Run: headless pygame with SDL's dummy video driver; simulated clock (each Clock.tick advances the game by its frame time, no real sleeping); random seed 0; keys injected as events and as key.get_pressed() state; no mouse input; restart key C tapped at the start of phases 3 and 4.
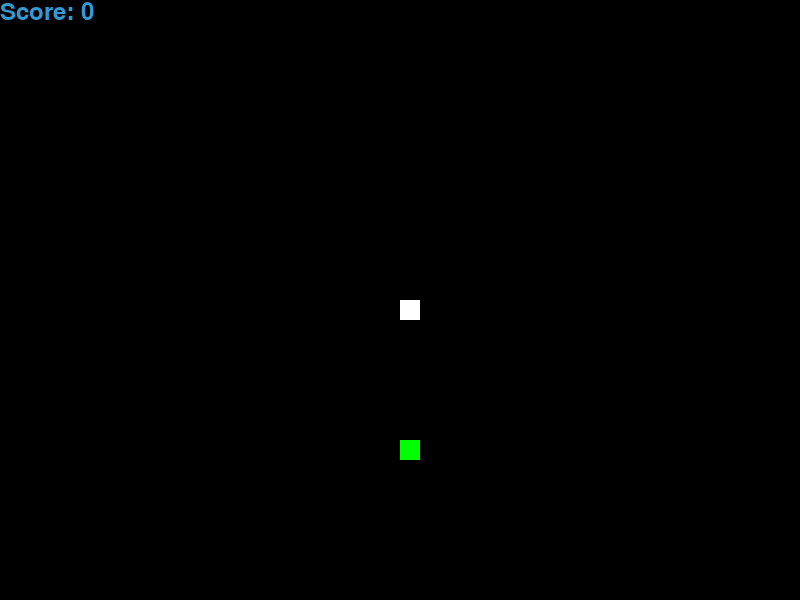
Frame 1 of 4 · flips 1–60 · no input
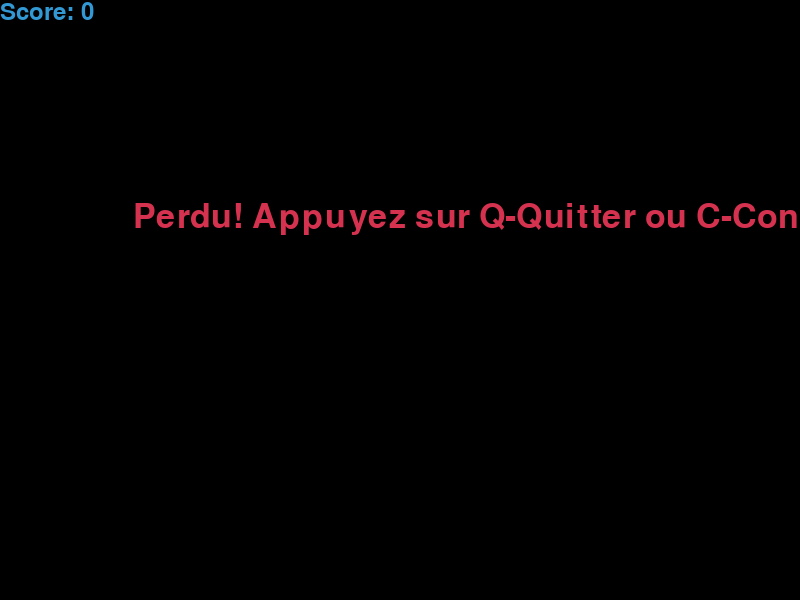
Frame 2 of 4 · flips 61–180 · tapped SPACE, RETURN · held RIGHT (→), D
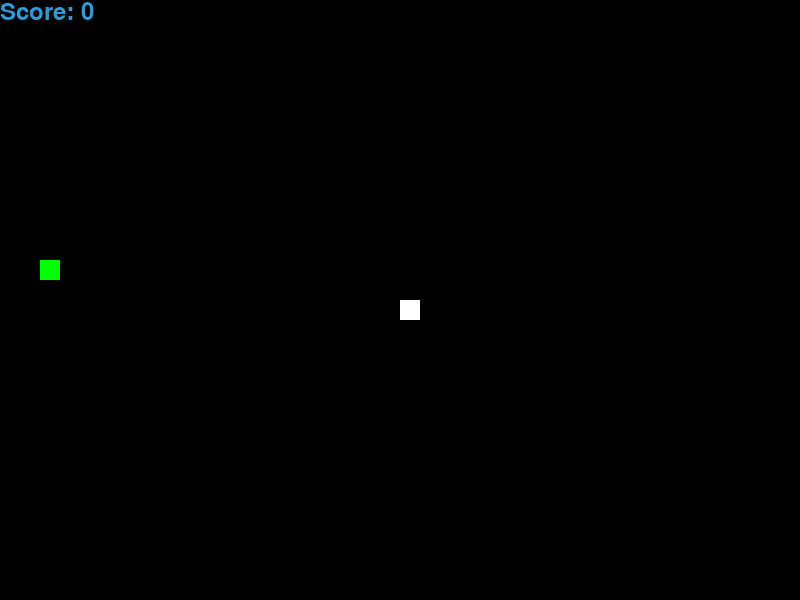
Frame 3 of 4 · flips 181–300 · tapped C · held DOWN (↓), S
Frame 4 of 4 · flips 301–420 · tapped C · held LEFT (←), A, UP (↑), W · screen same as frame 2, image omitted

The pygame program that drew these frames:

import pygame
import time
import random

# Initialisation de pygame
pygame.init()

# Dimensions de la fenêtre
largeur = 800
hauteur = 600

# Couleurs
blanc = (255, 255, 255)
noir = (0, 0, 0)
rouge = (213, 50, 80)
vert = (0, 255, 0)
bleu = (50, 153, 213)

# Taille des blocs
taille_bloc = 20
vitesse = 15

# Initialisation de la fenêtre
fenetre = pygame.display.set_mode((largeur, hauteur))
pygame.display.set_caption("Jeu du Serpent")

horloge = pygame.time.Clock()

# Police pour le score
police_score = pygame.font.SysFont("comicsansms", 35)

def afficher_score(score):
    valeur = police_score.render("Score: " + str(score), True, bleu)
    fenetre.blit(valeur, [0, 0])

def jeu():
    game_over = False
    game_close = False

    x1 = largeur / 2
    y1 = hauteur / 2

    x1_change = 0
    y1_change = 0

    corps_serpent = []
    longueur_serpent = 1

    # Position aléatoire de la pomme
    pomme_x = round(random.randrange(0, largeur - taille_bloc) / 20.0) * 20.0
    pomme_y = round(random.randrange(0, hauteur - taille_bloc) / 20.0) * 20.0

    while not game_over:

        while game_close:
            fenetre.fill(noir)
            message = pygame.font.SysFont("comicsansms", 50).render("Perdu! Appuyez sur Q-Quitter ou C-Continuer", True, rouge)
            fenetre.blit(message, [largeur / 6, hauteur / 3])
            afficher_score(longueur_serpent - 1)
            pygame.display.update()

            for event in pygame.event.get():
                if event.type == pygame.KEYDOWN:
                    if event.key == pygame.K_q:
                        game_over = True
                        game_close = False
                    if event.key == pygame.K_c:
                        jeu()

        for event in pygame.event.get():
            if event.type == pygame.QUIT:
                game_over = True
            if event.type == pygame.KEYDOWN:
                if event.key == pygame.K_LEFT:
                    x1_change = -taille_bloc
                    y1_change = 0
                elif event.key == pygame.K_RIGHT:
                    x1_change = taille_bloc
                    y1_change = 0
                elif event.key == pygame.K_UP:
                    y1_change = -taille_bloc
                    x1_change = 0
                elif event.key == pygame.K_DOWN:
                    y1_change = taille_bloc
                    x1_change = 0

        if x1 >= largeur or x1 < 0 or y1 >= hauteur or y1 < 0:
            game_close = True
        x1 += x1_change
        y1 += y1_change
        fenetre.fill(noir)
        pygame.draw.rect(fenetre, vert, [pomme_x, pomme_y, taille_bloc, taille_bloc])
        corps_serpent.append([x1, y1])
        if len(corps_serpent) > longueur_serpent:
            del corps_serpent[0]

        for bloc in corps_serpent[:-1]:
            if bloc == [x1, y1]:
                game_close = True

        for bloc in corps_serpent:
            pygame.draw.rect(fenetre, blanc, [bloc[0], bloc[1], taille_bloc, taille_bloc])

        afficher_score(longueur_serpent - 1)
        pygame.display.update()

        if x1 == pomme_x and y1 == pomme_y:
            pomme_x = round(random.randrange(0, largeur - taille_bloc) / 20.0) * 20.0
            pomme_y = round(random.randrange(0, hauteur - taille_bloc) / 20.0) * 20.0
            longueur_serpent += 1

        horloge.tick(vitesse)

    pygame.quit()
    quit()

jeu()
